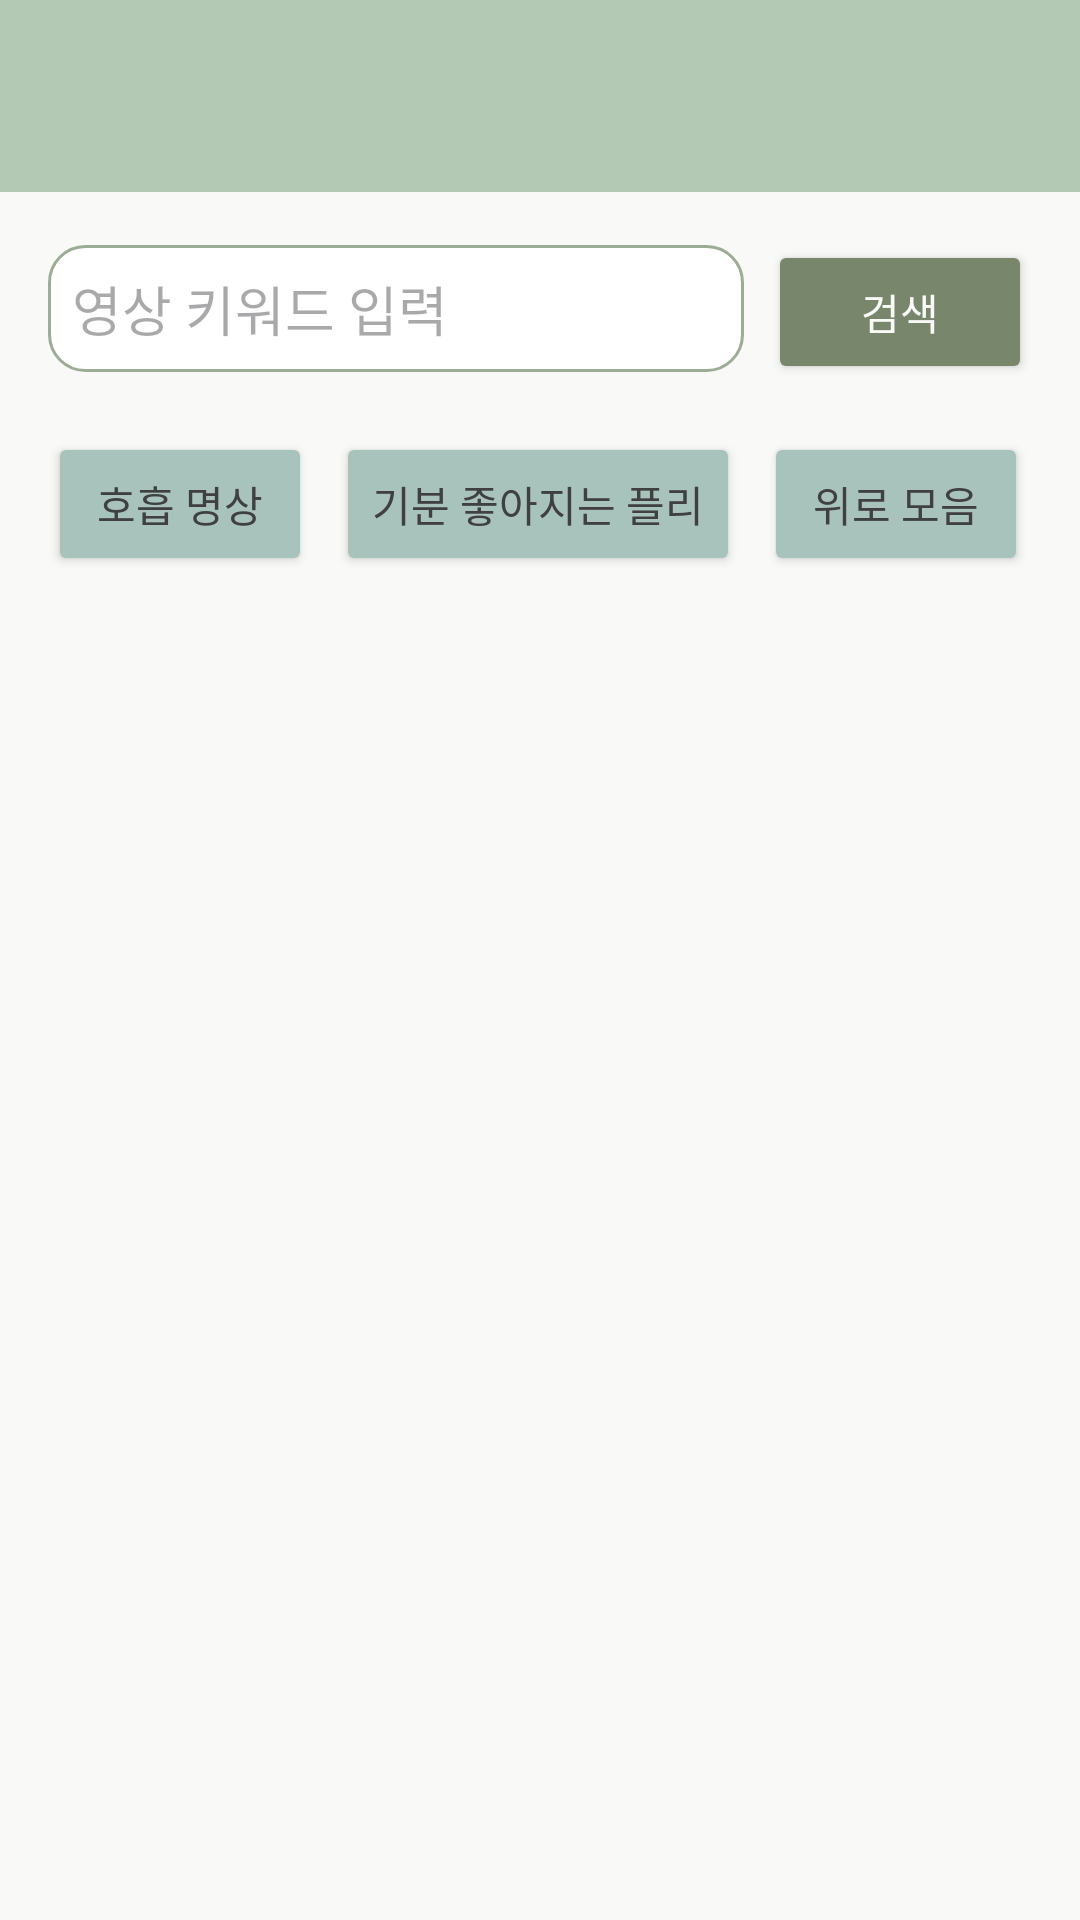

Produce the Android XML layout that renders to this screen, including the resource entries it uses.
<!-- AndroidManifest.xml: application theme Theme.MindOn -->
<!-- res/layout/activity_video.xml -->
<?xml version="1.0" encoding="utf-8"?>
<LinearLayout
    xmlns:android="http://schemas.android.com/apk/res/android"
    android:layout_width="match_parent"
    android:layout_height="match_parent"
    android:orientation="vertical"
    android:background="@color/soft_white"
    android:padding="0dp">

    
    <androidx.appcompat.widget.Toolbar
        android:id="@+id/toolbar"
        android:layout_width="match_parent"
        android:layout_height="wrap_content"
        android:background="@color/sage_green"
        android:title="마음위로 영상"
        android:titleTextColor="@color/soft_white" />

    
    <LinearLayout
        android:layout_width="match_parent"
        android:layout_height="wrap_content"
        android:orientation="horizontal"
        android:padding="16dp">

        <EditText
            android:id="@+id/searchEditText"
            android:layout_width="0dp"
            android:layout_height="wrap_content"
            android:layout_weight="1"
            android:hint="영상 키워드 입력"
            android:padding="8dp"
            android:background="@drawable/search_input_background" />

        <Button
            android:id="@+id/searchBtn"
            android:layout_width="wrap_content"
            android:layout_height="wrap_content"
            android:text="검색"
            android:layout_marginStart="8dp"
            android:backgroundTint="@color/moss_green"
            android:textColor="@color/soft_white"/>
    </LinearLayout>

    
    <HorizontalScrollView
        android:layout_width="match_parent"
        android:layout_height="wrap_content"
        android:paddingHorizontal="16dp">

        <LinearLayout
            android:id="@+id/keywordContainer"
            android:layout_width="wrap_content"
            android:layout_height="wrap_content"
            android:orientation="horizontal">

            <Button
                android:id="@+id/btnMeditation"
                android:layout_width="wrap_content"
                android:layout_height="wrap_content"
                android:text="호흡 명상"
                android:layout_marginEnd="8dp"
                android:backgroundTint="@color/eucalyptus_blue"
                android:textColor="@color/charcoal_gray" />

            <Button
                android:id="@+id/btnSelfcare"
                android:layout_width="wrap_content"
                android:layout_height="wrap_content"
                android:text="기분 좋아지는 플리"
                android:layout_marginEnd="8dp"
                android:backgroundTint="@color/eucalyptus_blue"
                android:textColor="@color/charcoal_gray" />

            <Button
                android:id="@+id/btnHealing"
                android:layout_width="wrap_content"
                android:layout_height="wrap_content"
                android:text="위로 모음"
                android:backgroundTint="@color/eucalyptus_blue"
                android:textColor="@color/charcoal_gray" />
        </LinearLayout>
    </HorizontalScrollView>

    
    <androidx.recyclerview.widget.RecyclerView
        android:id="@+id/recyclerView"
        android:layout_width="match_parent"
        android:layout_height="0dp"
        android:layout_weight="1"
        android:layout_margin="16dp"/>
</LinearLayout>
<!-- resources referenced by this layout -->
<resources>
  <color name="charcoal_gray">#404040</color>
  <color name="eucalyptus_blue">#A8C3BC</color>
  <color name="moss_green">#78866B</color>
  <color name="sage_green">#B4C9B3</color>
  <color name="soft_white">#F9F9F7</color>
  <!-- drawable search_input_background (drawable) -->
  <?xml version="1.0" encoding="utf-8"?>
  
  <shape xmlns:android="http://schemas.android.com/apk/res/android">
      <solid android:color="#FFFFFF"/>
      <stroke android:width="1dp" android:color="#9BAE95"/>
      <corners android:radius="12dp"/>
      <padding android:left="8dp" android:top="8dp" android:right="8dp" android:bottom="8dp"/>
  </shape>
  <style name="Theme.MindOn" parent="Base.Theme.MindOn" />
  <style name="Base.Theme.MindOn" parent="Theme.Material3.DayNight.NoActionBar">
          
          
      </style>
</resources>
